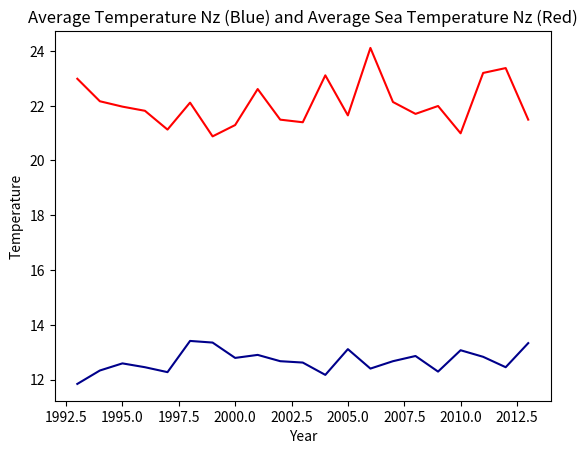

The script that saved this image:
import numpy as np
import matplotlib.pyplot as plt

ay = [1993,1994,1995,1996,1997,1998,
     1999,2000,2001,2002,2003,2004,2005,2006,2007,2008,2009,2010,2011,2012,2013]
average_year = np.array(ay)

at = [11.84,12.33,12.59,12.45,12.27,13.41,13.35,12.79,12.9,12.67,12.62,12.17,
     13.11,12.4,12.67,12.86,12.29,13.07,12.83,12.45,13.33]
average_temp = np.array(at)

sy = [1993,1994,1995,1996,1997,1998,1999,2000,2001,2002,2003,2004,2005,2006,
      2007,2008,2009,2010,2011,2012,2013]
sea_year = np.array(sy)

st = [22.9843,22.1622,21.9661,21.8135,21.1279,22.1117,20.8799,21.2933,22.6084,
      21.4905,21.3952,23.1089,21.6462,24.1099,22.1351,21.7013,21.989,20.9917,
      23.1961,23.3739,21.491]
sea_temp = np.array(st)

plt.plot(average_year, average_temp, color = "darkblue")

plt.plot(sea_year, sea_temp, color = "red")

plt.title("Average Temperature Nz (Blue) and Average Sea Temperature Nz (Red)")
plt.xlabel("Year")
plt.ylabel("Temperature")
plt.show()
